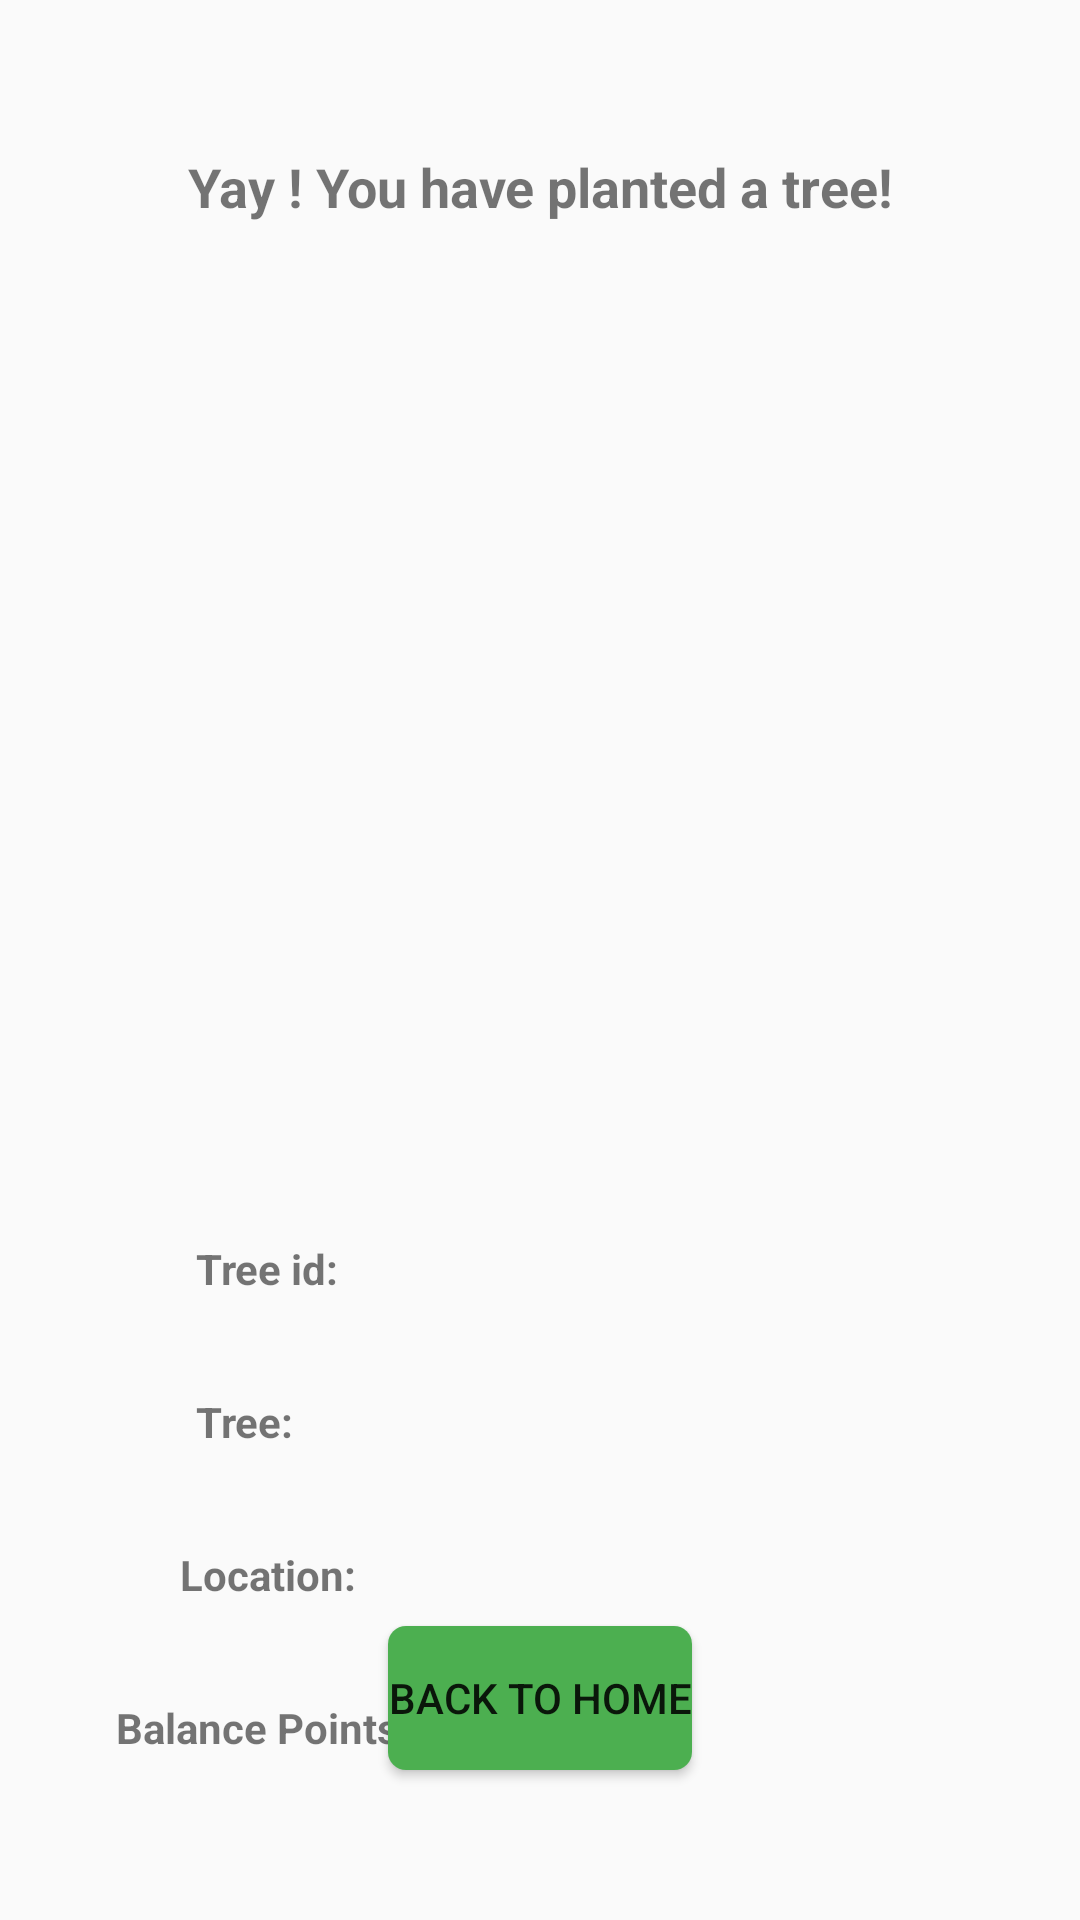

Produce the Android XML layout that renders to this screen, including the resource entries it uses.
<!-- AndroidManifest.xml: application theme CustomTheme -->
<!-- res/layout/activity_details_tree_planted.xml -->
<?xml version="1.0" encoding="utf-8"?>
<androidx.constraintlayout.widget.ConstraintLayout xmlns:android="http://schemas.android.com/apk/res/android"
    xmlns:app="http://schemas.android.com/apk/res-auto"
    xmlns:tools="http://schemas.android.com/tools"
    android:layout_width="match_parent"
    android:layout_height="match_parent"
    tools:context=".DetailsTreePlanted">

    <TextView
        android:id="@+id/textView"
        android:layout_width="wrap_content"
        android:layout_height="wrap_content"
        android:layout_marginStart="8dp"
        android:layout_marginLeft="8dp"
        android:layout_marginTop="50dp"
        android:layout_marginEnd="8dp"
        android:layout_marginRight="8dp"
        android:text="@string/yay_you_have_planted_a_tree"
        android:textSize="18sp"
        android:textStyle="bold"
        app:layout_constraintEnd_toEndOf="parent"
        app:layout_constraintStart_toStartOf="parent"
        app:layout_constraintTop_toTopOf="parent" />

    <ImageView
        android:id="@+id/imageViewTree"
        android:layout_width="230dp"
        android:layout_height="275dp"
        android:layout_marginStart="8dp"
        android:layout_marginLeft="8dp"
        android:layout_marginTop="32dp"
        android:layout_marginEnd="8dp"
        android:layout_marginRight="8dp"
        android:contentDescription="@string/tree_image"
        app:layout_constraintEnd_toEndOf="@+id/textView"
        app:layout_constraintStart_toStartOf="@+id/textView"
        app:layout_constraintTop_toBottomOf="@+id/textView" />

    <TextView
        android:id="@+id/textViewTreeId"
        android:layout_width="0dp"
        android:layout_height="wrap_content"
        android:layout_marginStart="24dp"
        android:layout_marginLeft="24dp"
        android:layout_marginEnd="8dp"
        android:layout_marginRight="8dp"
        app:layout_constraintBottom_toBottomOf="@+id/textView6"
        app:layout_constraintEnd_toEndOf="@+id/imageViewTree"
        app:layout_constraintStart_toEndOf="@+id/textView6"
        app:layout_constraintTop_toTopOf="@+id/textView6"
        app:layout_constraintVertical_bias="0.0" />

    <TextView
        android:id="@+id/textViewTree"
        android:layout_width="0dp"
        android:layout_height="wrap_content"
        android:layout_marginStart="24dp"
        android:layout_marginLeft="24dp"
        app:layout_constraintBottom_toBottomOf="@+id/textView8"
        app:layout_constraintEnd_toEndOf="@+id/textViewTreeId"
        app:layout_constraintHorizontal_bias="0.0"
        app:layout_constraintStart_toEndOf="@+id/textView8"
        app:layout_constraintTop_toTopOf="@+id/textView8"
        app:layout_constraintVertical_bias="0.0" />

    <TextView
        android:id="@+id/textViewLocation"
        android:layout_width="0dp"
        android:layout_height="wrap_content"
        android:layout_marginStart="24dp"
        android:layout_marginLeft="24dp"
        app:layout_constraintBottom_toBottomOf="@+id/textView9"
        app:layout_constraintEnd_toEndOf="@+id/textViewTree"
        app:layout_constraintHorizontal_bias="0.0"
        app:layout_constraintStart_toEndOf="@+id/textView9"
        app:layout_constraintTop_toTopOf="@+id/textView9"
        app:layout_constraintVertical_bias="0.0" />

    <Button
        android:id="@+id/buttonHome"
        android:layout_width="wrap_content"
        android:layout_height="wrap_content"
        android:layout_marginStart="8dp"
        android:layout_marginLeft="8dp"
        android:layout_marginEnd="8dp"
        android:layout_marginRight="8dp"
        android:layout_marginBottom="50dp"
        android:background="@drawable/roundedcornerbutton"
        android:text="@string/back_to_home"
        app:layout_constraintBottom_toBottomOf="parent"
        app:layout_constraintEnd_toEndOf="parent"
        app:layout_constraintStart_toStartOf="parent" />

    <TextView
        android:id="@+id/textView6"
        android:layout_width="0dp"
        android:layout_height="wrap_content"
        android:layout_marginTop="32dp"
        android:text="@string/tree_id"
        android:textStyle="bold"
        app:layout_constraintStart_toStartOf="@+id/imageViewTree"
        app:layout_constraintTop_toBottomOf="@+id/imageViewTree" />

    <TextView
        android:id="@+id/textView8"
        android:layout_width="0dp"
        android:layout_height="wrap_content"
        android:layout_marginTop="32dp"
        android:text="@string/tree_"
        android:textStyle="bold"
        app:layout_constraintEnd_toEndOf="@+id/textView6"
        app:layout_constraintStart_toStartOf="@+id/textView6"
        app:layout_constraintTop_toBottomOf="@+id/textView6" />

    <TextView
        android:id="@+id/textView9"
        android:layout_width="wrap_content"
        android:layout_height="wrap_content"
        android:layout_marginTop="32dp"
        android:text="@string/location_"
        android:textStyle="bold"
        app:layout_constraintEnd_toEndOf="@+id/textView8"
        app:layout_constraintStart_toStartOf="@+id/textView8"
        app:layout_constraintTop_toBottomOf="@+id/textView8" />

    <TextView
        android:id="@+id/textViewbalancePoint"
        android:layout_width="0dp"
        android:layout_height="wrap_content"
        android:layout_marginStart="8dp"
        android:layout_marginLeft="8dp"
        android:layout_marginEnd="8dp"
        android:layout_marginRight="8dp"
        app:layout_constraintBottom_toBottomOf="@+id/textView11"
        app:layout_constraintEnd_toEndOf="@+id/textViewLocation"
        app:layout_constraintStart_toEndOf="@+id/textView11"
        app:layout_constraintTop_toTopOf="@+id/textView11" />

    <TextView
        android:id="@+id/textView11"
        android:layout_width="wrap_content"
        android:layout_height="wrap_content"
        android:layout_marginTop="32dp"
        android:text="@string/BalancePoints"
        android:textStyle="bold"
        app:layout_constraintEnd_toEndOf="@+id/textView9"
        app:layout_constraintStart_toStartOf="@+id/textView9"
        app:layout_constraintTop_toBottomOf="@+id/textView9" />

</androidx.constraintlayout.widget.ConstraintLayout>
<!-- resources referenced by this layout -->
<resources>
  <!-- drawable roundedcornerbutton (drawable-v24) -->
  <?xml version="1.0" encoding="utf-8"?>
  <shape xmlns:android="http://schemas.android.com/apk/res/android">
      <solid android:color="#4CAF50"/>
      <corners android:radius="6dp"></corners>
  </shape>
  <string name="BalancePoints">Balance Points : </string>
  <string name="back_to_home">Back to Home</string>
  <string name="location_">Location:</string>
  <string name="tree_">Tree:</string>
  <string name="tree_id">Tree id:</string>
  <string name="tree_image">Tree image</string>
  <string name="yay_you_have_planted_a_tree">Yay ! You have planted a tree!</string>
  <style name="CustomTheme" parent="Theme.AppCompat.Light">
  
          <item name="contentInsetStart">0dp</item>
          <item name="contentInsetEnd">0dp</item>
      </style>
</resources>
